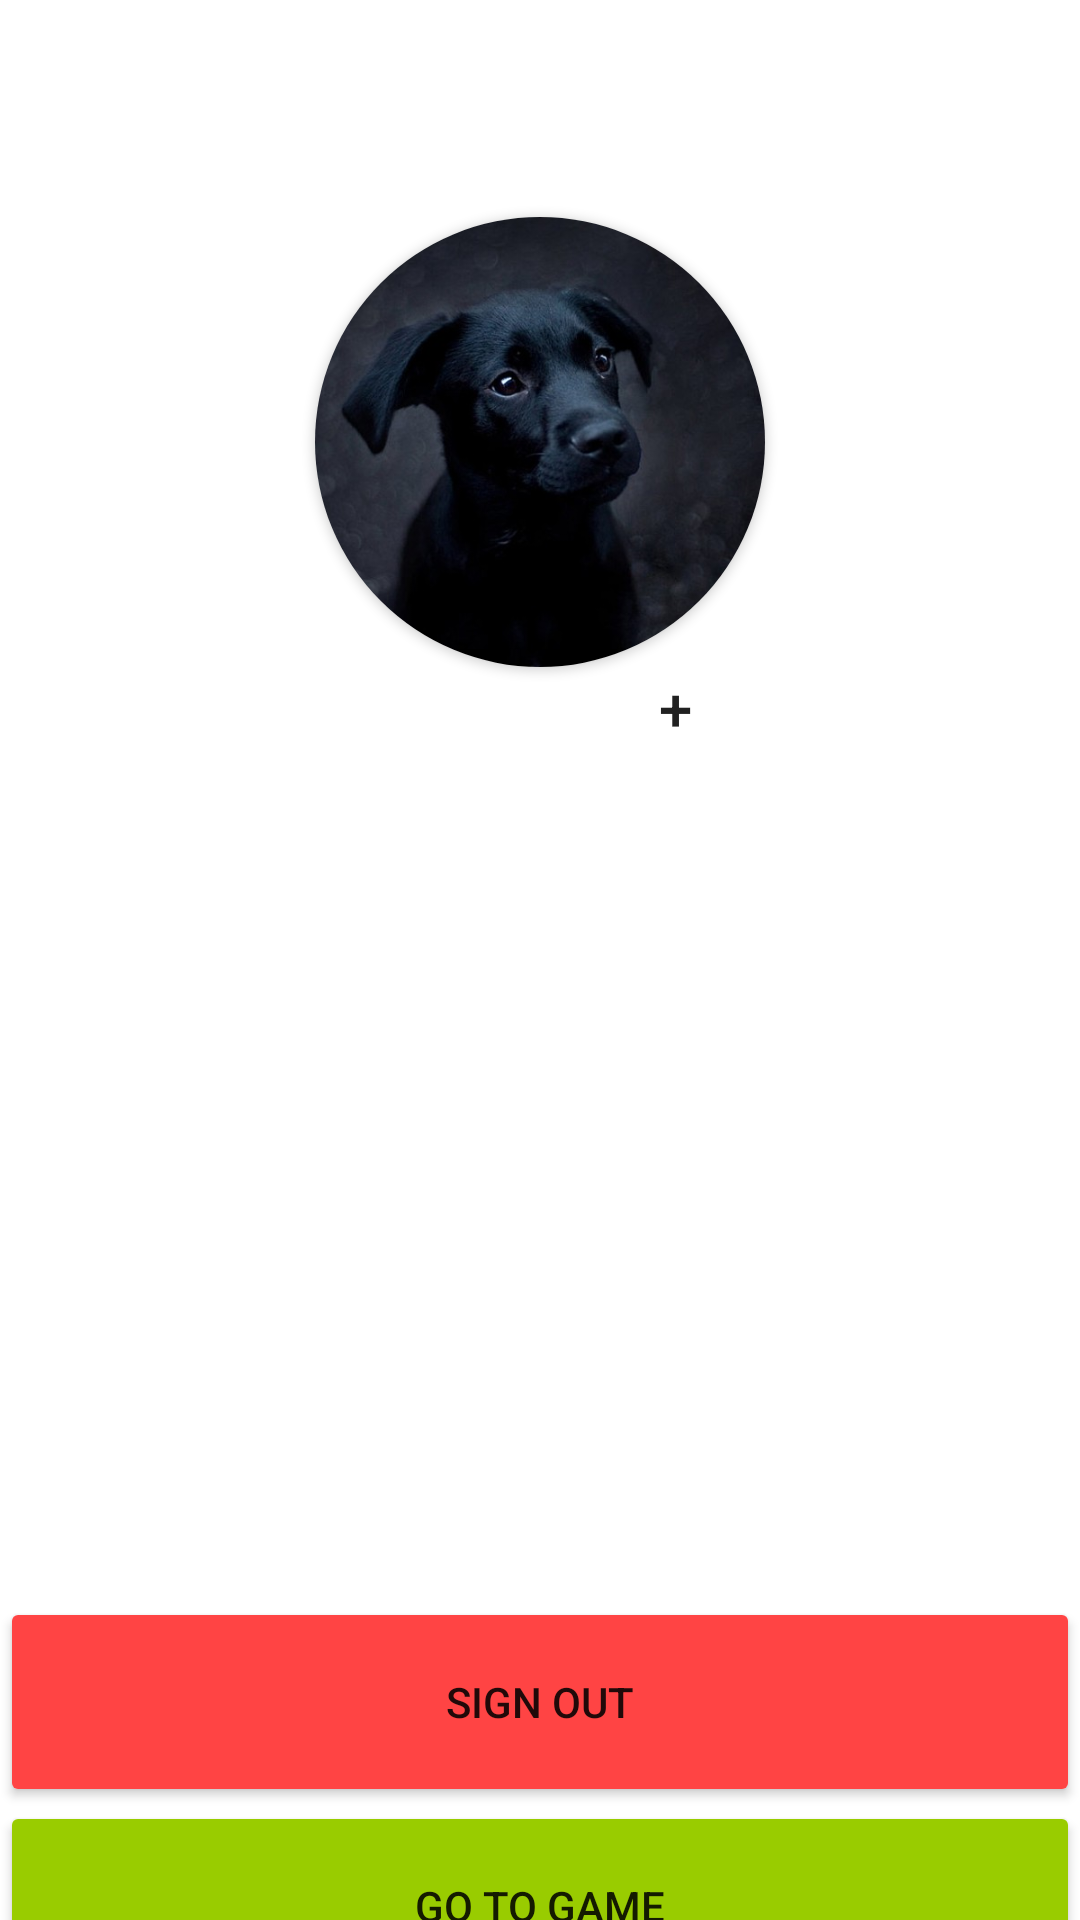

Write the Android layout XML for this screen, with the resource values it uses.
<!-- AndroidManifest.xml: application theme Theme.Music2Go -->
<!-- res/layout/fragment_settings.xml -->
<?xml version="1.0" encoding="utf-8"?>
<androidx.constraintlayout.widget.ConstraintLayout xmlns:android="http://schemas.android.com/apk/res/android"
    xmlns:app="http://schemas.android.com/apk/res-auto"
    xmlns:tools="http://schemas.android.com/tools"
    android:id="@+id/frameLayout2"
    android:layout_width="match_parent"
    android:layout_height="match_parent"
    android:background="@android:color/tab_indicator_text"
    tools:context=".SettingsFragment">


    <Button
        android:id="@+id/button5"
        android:layout_width="match_parent"
        android:layout_height="70dp"
        android:layout_marginTop="68dp"
        android:text="Go to Game"
        app:backgroundTint="@android:color/holo_green_light"
        app:layout_constraintEnd_toEndOf="parent"
        app:layout_constraintHorizontal_bias="0.0"
        app:layout_constraintStart_toStartOf="parent"
        app:layout_constraintTop_toBottomOf="@+id/recyclerView" />

    <androidx.cardview.widget.CardView
        android:id="@+id/imageView"
        android:layout_width="150dp"
        android:layout_height="150dp"
        android:layout_marginTop="20dp"
        app:cardCornerRadius="150dp"
        app:layout_constraintEnd_toEndOf="parent"
        app:layout_constraintStart_toStartOf="parent"
        app:layout_constraintTop_toBottomOf="@+id/textView5">

        <ImageView
            android:id="@+id/imageView1"
            android:layout_width="150dp"
            android:layout_height="150dp"
            android:scaleType="centerCrop"
            android:src="@drawable/dog"></ImageView>
    </androidx.cardview.widget.CardView>

    <Button
        android:id="@+id/button"
        android:layout_width="50dp"
        android:layout_height="50dp"
        android:layout_marginEnd="110dp"
        android:layout_marginRight="110dp"
        android:background="@drawable/roundedbutton"
        android:gravity="center_horizontal"
        android:text="+"
        android:textSize="20sp"
        app:backgroundTint="@color/colorAccent"
        app:layout_constraintEnd_toEndOf="parent"
        app:layout_constraintTop_toBottomOf="@+id/imageView" />

    <TextView
        android:id="@+id/textView5"
        android:layout_width="wrap_content"
        android:layout_height="wrap_content"
        android:layout_marginTop="20dp"
        android:text="Settings"
        android:textColor="@color/white"
        android:textSize="24sp"
        app:layout_constraintEnd_toEndOf="parent"
        app:layout_constraintStart_toStartOf="parent"
        app:layout_constraintTop_toTopOf="parent" />

    <Button
        android:id="@+id/button4"
        android:layout_width="match_parent"
        android:layout_height="70dp"
        android:text="Sign Out"
        app:backgroundTint="@android:color/holo_red_light"
        app:layout_constraintEnd_toEndOf="parent"
        app:layout_constraintHorizontal_bias="0.0"
        app:layout_constraintStart_toStartOf="parent"
        app:layout_constraintTop_toBottomOf="@+id/recyclerView" />

    <androidx.recyclerview.widget.RecyclerView
        android:id="@+id/recyclerView"
        android:layout_width="match_parent"
        android:layout_height="250dp"
        android:layout_marginTop="10dp"
        app:layout_constraintEnd_toEndOf="parent"
        app:layout_constraintStart_toStartOf="parent"
        app:layout_constraintTop_toBottomOf="@+id/button" />

</androidx.constraintlayout.widget.ConstraintLayout>
<!-- resources referenced by this layout -->
<resources>
  <color name="colorAccent">#00ccff</color>
  <color name="white">#FFFFFFFF</color>
  <!-- drawable dog: jpg bitmap (drawable, 32980 bytes) -->
  <style name="Theme.Music2Go" parent="Theme.MaterialComponents.DayNight.DarkActionBar">
          
          <item name="colorPrimary">@color/purple_500</item>
          <item name="colorPrimaryVariant">@color/purple_700</item>
          <item name="colorOnPrimary">@color/white</item>
          
          <item name="colorSecondary">@color/teal_200</item>
          <item name="colorSecondaryVariant">@color/teal_700</item>
          <item name="colorOnSecondary">@color/black</item>
          
          <item name="android:statusBarColor" tools:targetApi="l">?attr/colorPrimaryVariant</item>
          
      </style>
  <color name="purple_500">#FF6200EE</color>
  <color name="purple_700">#FF3700B3</color>
  <color name="teal_200">#FF03DAC5</color>
  <color name="teal_700">#FF018786</color>
  <color name="black">#FF000000</color>
</resources>
